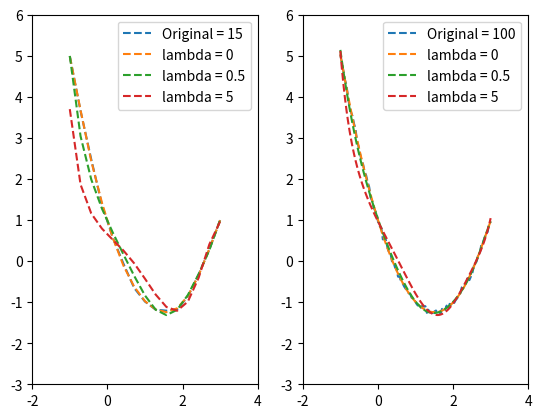

Here is the Python script that generated this plot:
# Qi Luo
# A02274095

import numpy as np
import matplotlib.pyplot as plt
from numpy.linalg import pinv

N = [15, 100]
sigma = [.05]
degree = [9]
lamb = [0, 0.5, 5]

for i in range(0, len(N)):
    for s in sigma:

        x = np.linspace(-1, 3, N[i])
        y = x*x - 3*x + 1 + np.random.normal(0, s, N[i])
        lab = "Original = " + str(N[i])
        plt.subplot(1, 2, i+1)
        plt.plot(x, y, '--', label=lab)

        for d in degree:
            for l in lamb:
                x_d = (np.matrix([np.power(x, i) for i in range(0, d + 1)])).transpose()
                w = (pinv(l * np.identity(10) + x_d.transpose() * x_d).dot(x_d.transpose())).dot(y)
                y_s = x_d.dot(w.transpose())
                mse = np.power(y_s.reshape(N[i], ) - y, 2).sum()
                print("N=", N[i], "lamb=", l)
                print("mse=", mse)
                print("weights:", w)
                txt = "lambda = " + str(l)
                plt.plot(x, y_s, '--', label=txt)
        plt.legend(loc='upper right')
        plt.xlim(-2.0, 4.0)
        plt.ylim(-3.0, 6.0)
    print('')
plt.show()
